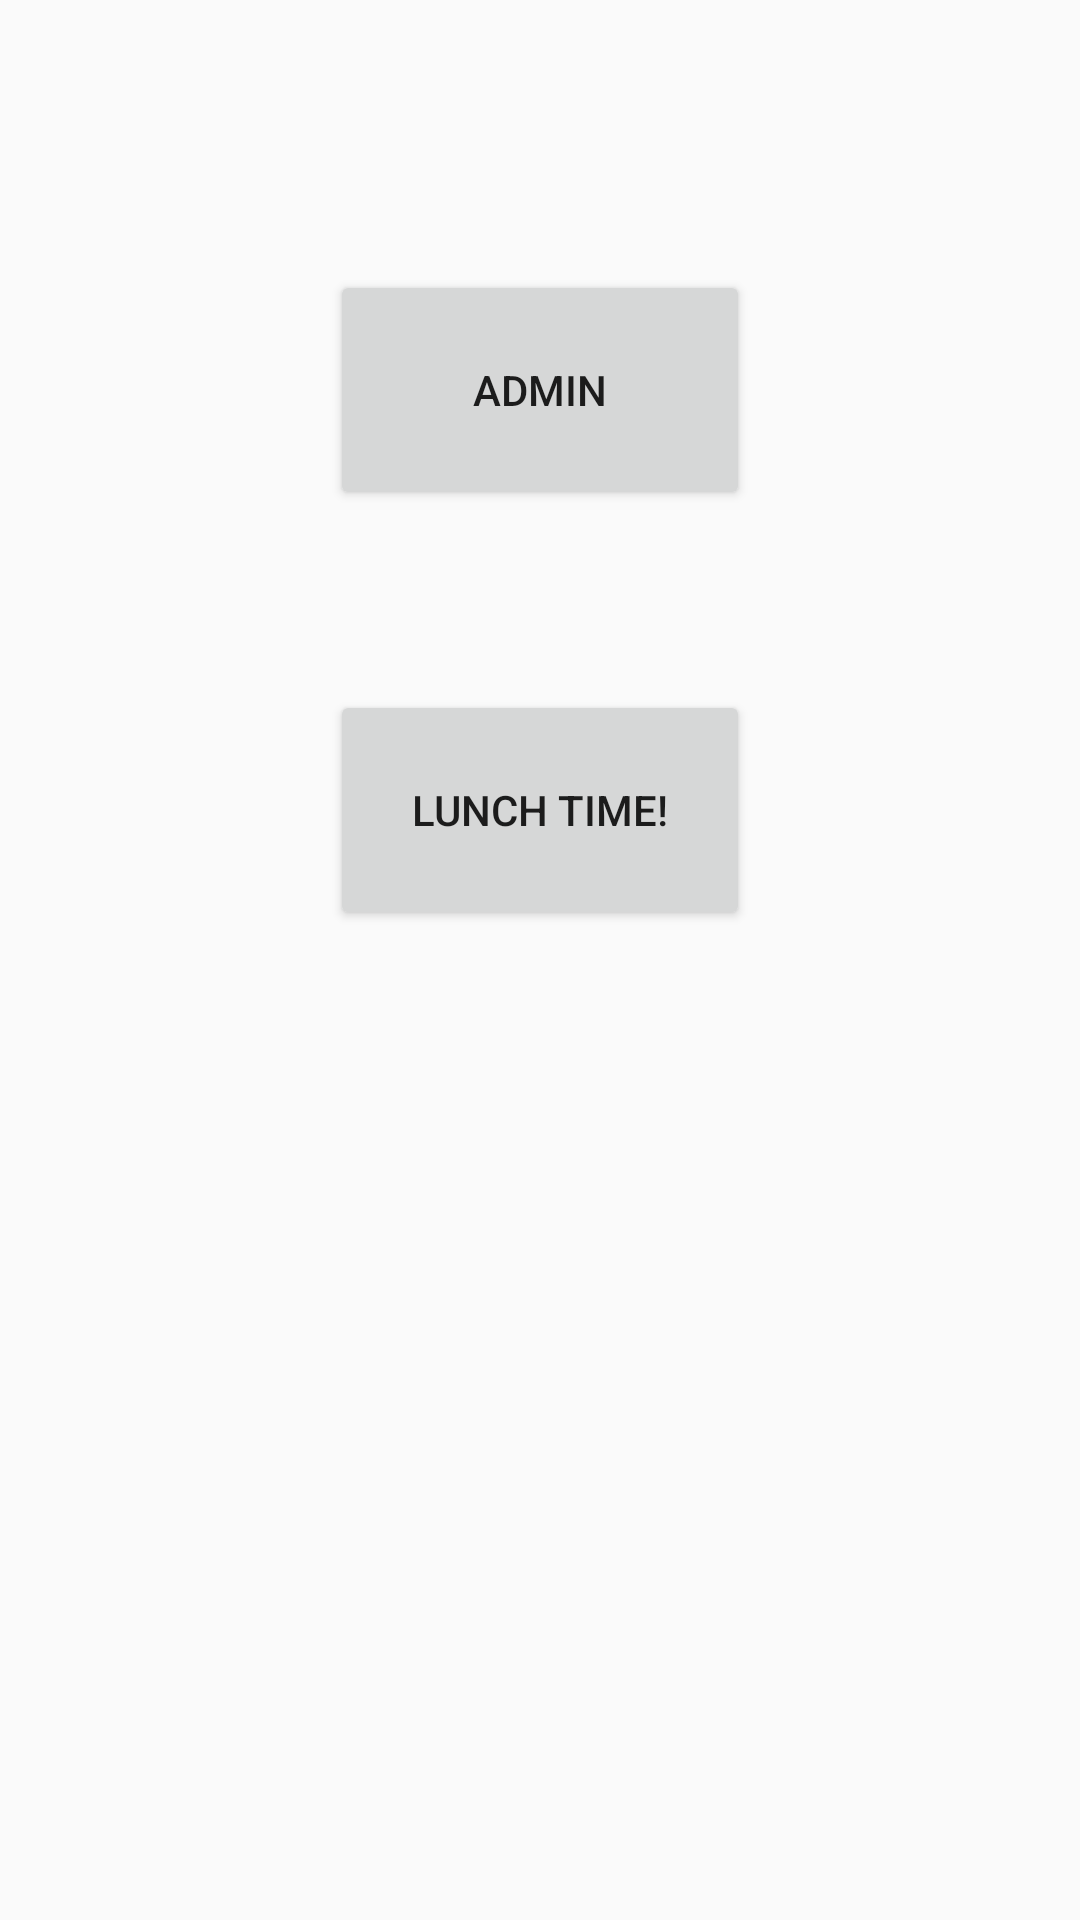

Here is an Android app screen rendered from its layout file. Give the layout XML and the strings, colors and styles it references.
<!-- AndroidManifest.xml: application theme AppTheme -->
<!-- res/layout/activity_main.xml -->
<?xml version="1.0" encoding="utf-8"?>
<RelativeLayout xmlns:android="http://schemas.android.com/apk/res/android"
    xmlns:app="http://schemas.android.com/apk/res-auto"
    xmlns:tools="http://schemas.android.com/tools"
    android:layout_width="match_parent"
    android:layout_height="match_parent"
    tools:context="com.example.virgilio.chasc.MainActivity">

    <Button
        android:id="@+id/btnAdmin"
        android:layout_width="wrap_content"
        android:layout_height="wrap_content"
        android:layout_alignParentTop="true"
        android:layout_centerHorizontal="true"
        android:layout_marginTop="90dp"
        android:minHeight="80dp"
        android:minWidth="140dp"
        android:onClick="admin"
        android:text="@string/admin" />

    <Button
        android:id="@+id/btnLunch"
        android:layout_width="wrap_content"
        android:layout_height="wrap_content"
        android:layout_below="@+id/btnAdmin"
        android:layout_centerHorizontal="true"
        android:layout_marginTop="60dp"
        android:minHeight="80dp"
        android:minWidth="140dp"
        android:onClick="lunch"
        android:text="@string/lunchtime" />

</RelativeLayout>
<!-- resources referenced by this layout -->
<resources>
  <string name="admin">Admin</string>
  <string name="lunchtime">Lunch time!</string>
  <style name="AppTheme" parent="Theme.AppCompat.Light.NoActionBar">
          <item name="windowActionBar">false</item>
          <item name="windowNoTitle">true</item>
          <item name="colorPrimary">@color/colorPrimary</item>
          <item name="colorPrimaryDark">@color/colorPrimaryDark</item>
          <item name="colorAccent">@color/colorAccent</item>
      </style>
  <color name="colorPrimary">#5BA1D8</color>
  <color name="colorPrimaryDark">#469CD6</color>
  <color name="colorAccent">#9161A5</color>
</resources>
